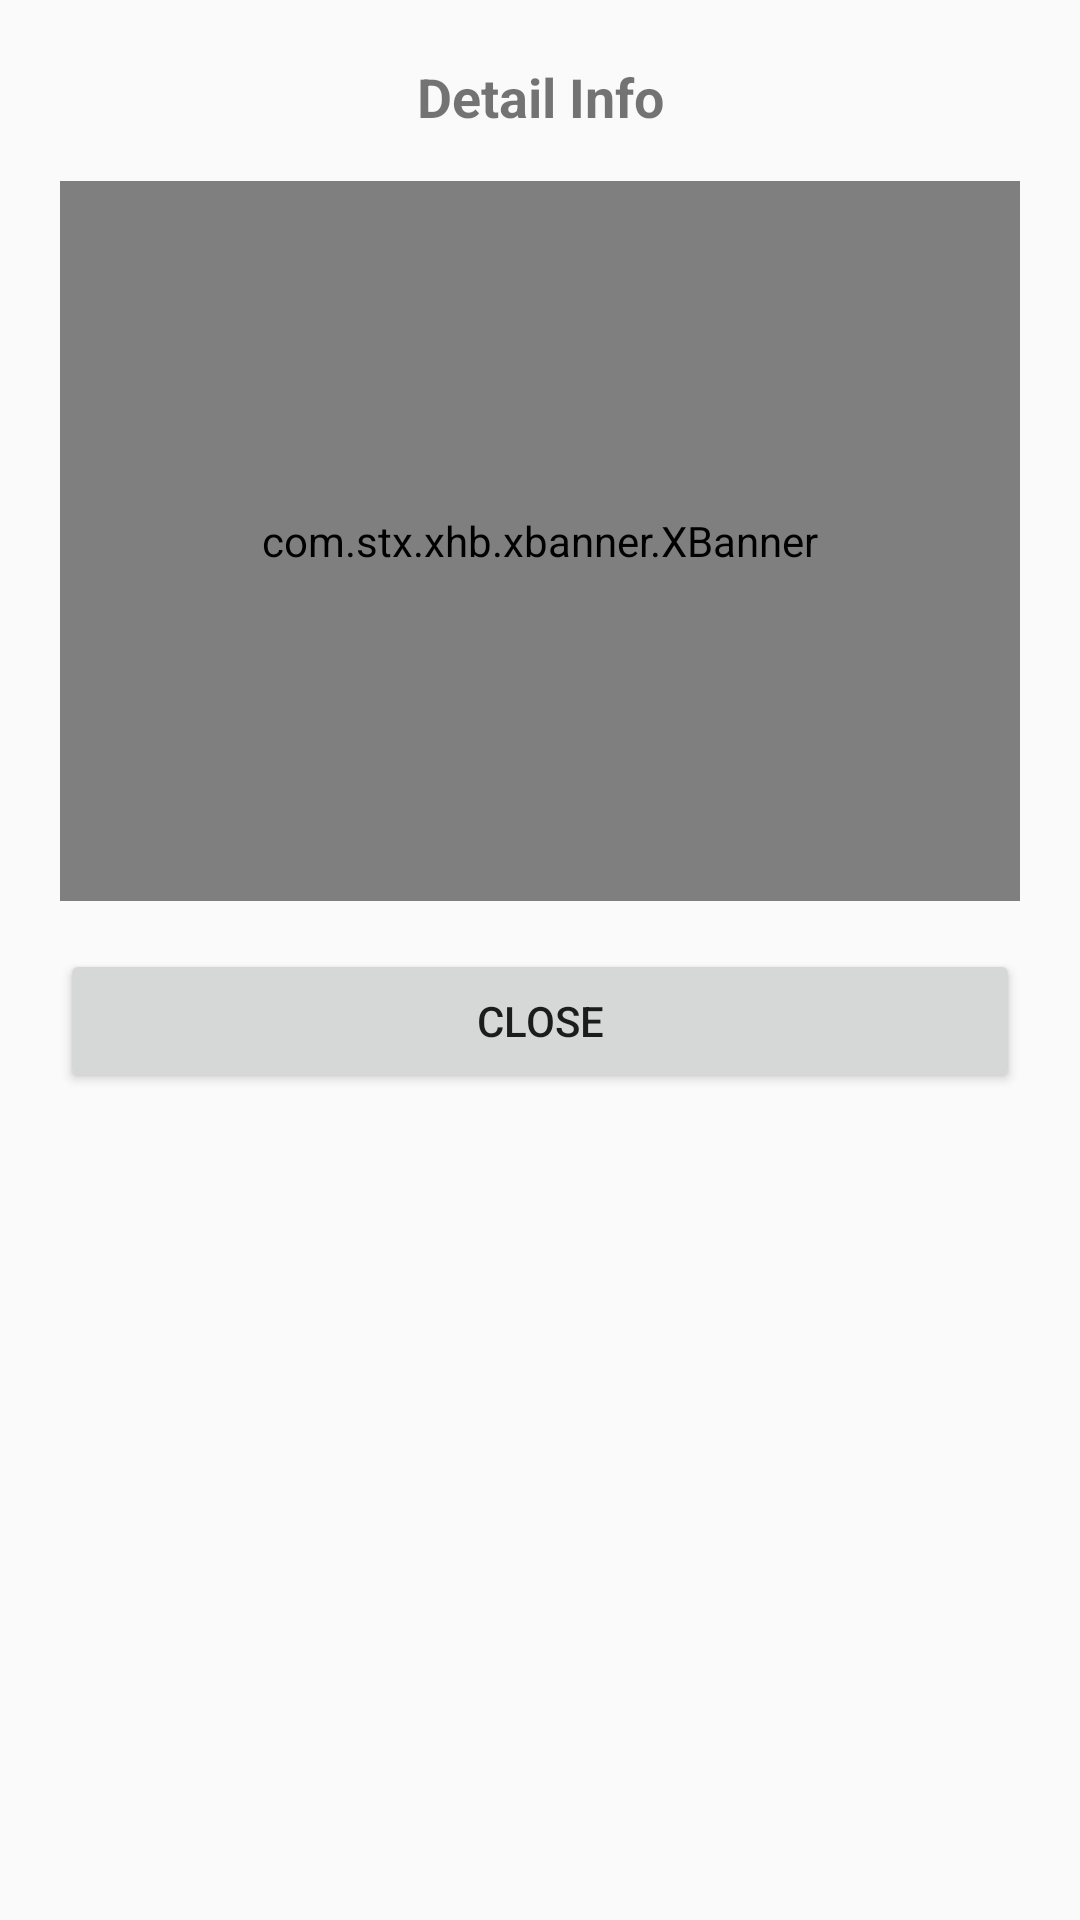

Here is an Android app screen rendered from its layout file. Give the layout XML and the strings, colors and styles it references.
<!-- AndroidManifest.xml: application theme Theme.Preset -->
<!-- res/layout/dialog_detail_info.xml -->
<?xml version="1.0" encoding="utf-8"?>
<LinearLayout xmlns:android="http://schemas.android.com/apk/res/android"
    xmlns:app="http://schemas.android.com/apk/res-auto"
    android:layout_width="match_parent"
    android:layout_height="wrap_content"
    android:orientation="vertical"
    android:background="@drawable/bg_detail_info_dialog"
    android:padding="20dp">

    <TextView
        android:id="@+id/detailInfoTitle"
        android:layout_width="match_parent"
        android:layout_height="wrap_content"
        android:gravity="center"
        android:text="Detail Info"
        android:textSize="18sp"
        android:textStyle="bold" />

    <com.stx.xhb.xbanner.XBanner
        android:id="@+id/detailInfoBanner"
        android:layout_width="match_parent"
        android:layout_height="240dp"
        android:layout_marginTop="16dp"
        app:isAutoPlay="false"
        app:isShowIndicatorOnlyOne="true"
        app:pointNormal="@drawable/shape_point_normal"
        app:pointSelect="@drawable/shape_point_select"
        app:pointsPosition="CENTER" />

    <Button
        android:id="@+id/detailInfoClose"
        android:layout_width="match_parent"
        android:layout_height="wrap_content"
        android:layout_marginTop="16dp"
        android:text="Close" />

</LinearLayout>
<!-- resources referenced by this layout -->
<resources>
  <!-- drawable shape_point_select (drawable) -->
  <?xml version="1.0" encoding="utf-8"?>
  <shape xmlns:android="http://schemas.android.com/apk/res/android"
      android:shape="oval">
      <solid android:color="#616161" />
      <size
          android:width="6dp"
          android:height="6dp" />
  </shape>
  <style name="Theme.Preset" parent="Theme.AppCompat.Light.DarkActionBar">
          <item name="colorPrimary">#1976D2</item>
          <item name="colorPrimaryDark">#1565C0</item>
          <item name="colorAccent">#FF6F00</item>
      </style>
</resources>
